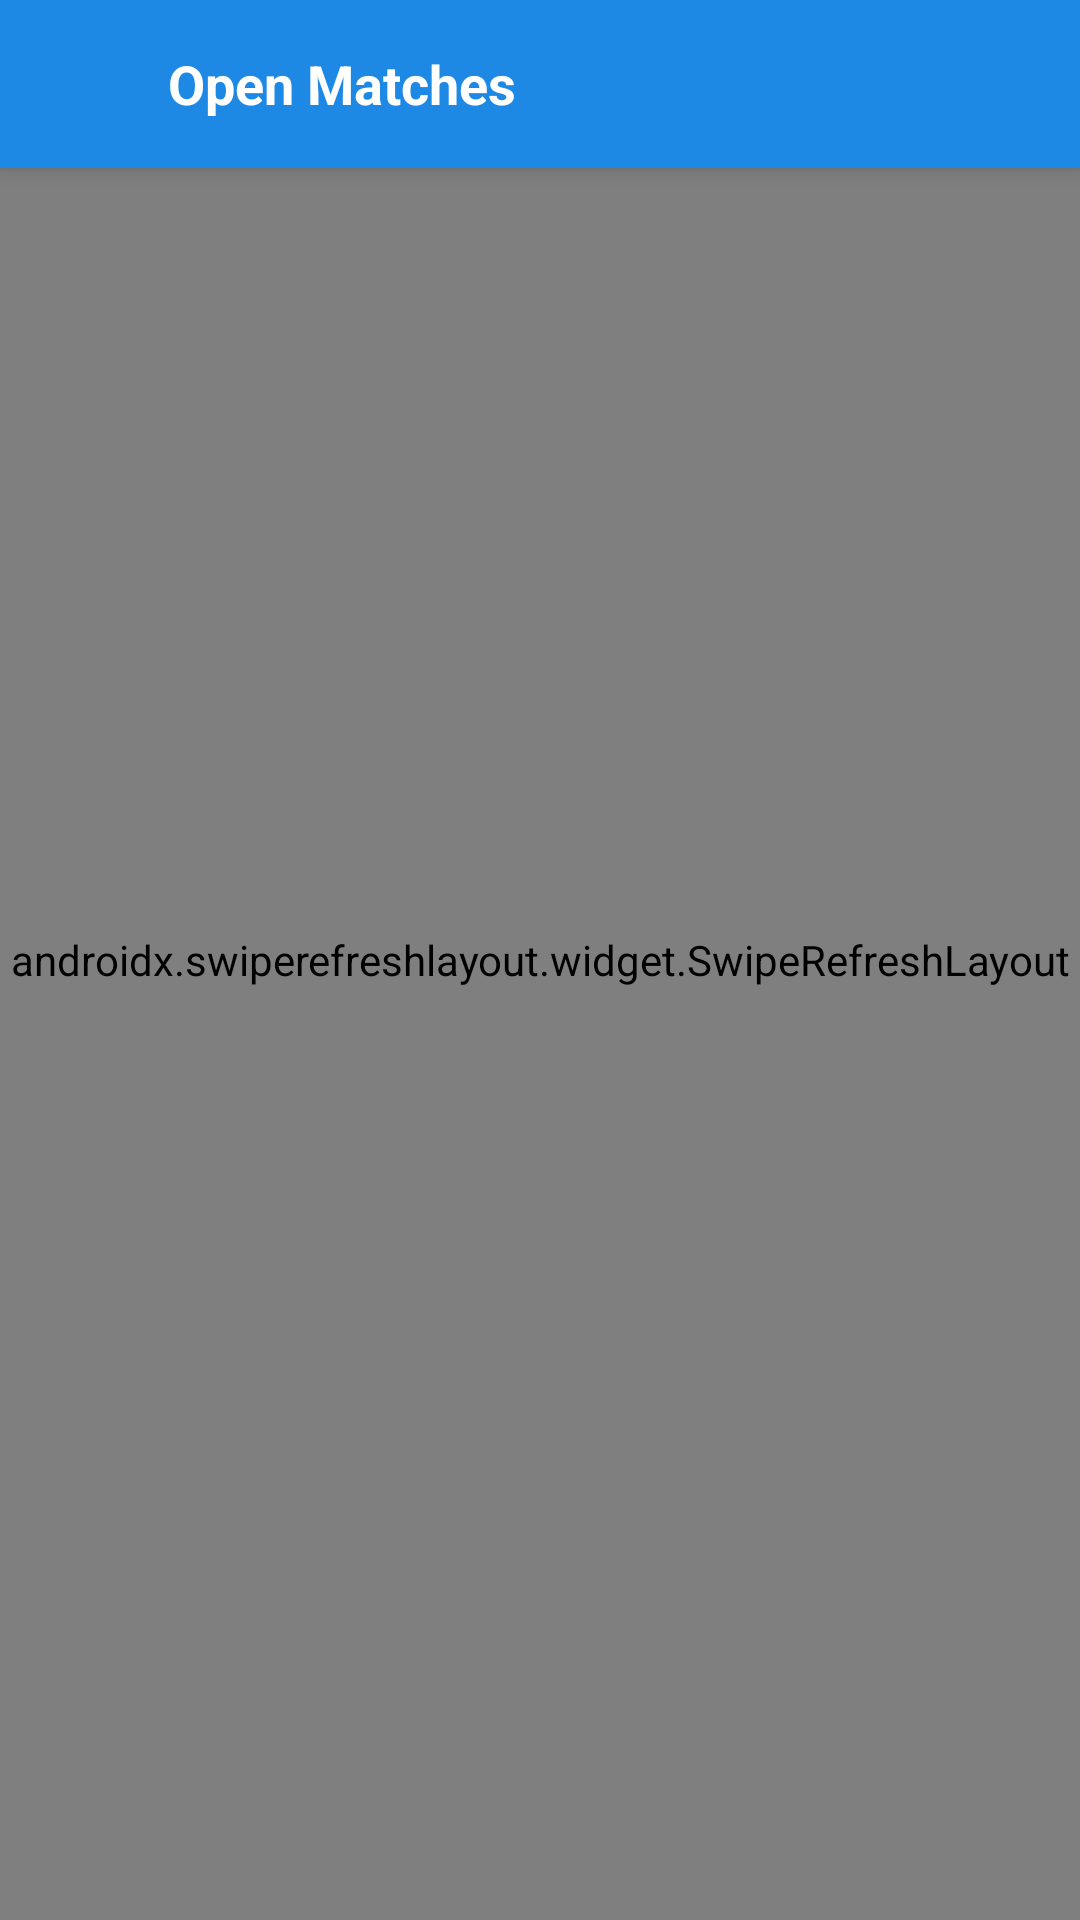

This screen was rendered from an Android layout file. Write that file and the resources it references.
<!-- AndroidManifest.xml: activity theme Theme.MyApp.NoActionBar -->
<!-- res/layout/activity_resume_match.xml -->
<?xml version="1.0" encoding="utf-8"?>
<androidx.coordinatorlayout.widget.CoordinatorLayout xmlns:android="http://schemas.android.com/apk/res/android"
    xmlns:app="http://schemas.android.com/apk/res-auto"
    xmlns:tools="http://schemas.android.com/tools"
    android:layout_width="match_parent"
    android:layout_height="match_parent"
    tools:context=".ResumeMatchActivity">
    <com.google.android.material.appbar.AppBarLayout
        android:layout_width="match_parent"
        android:layout_height="wrap_content"
        android:theme="@style/Theme.MyApp.AppBarOverlay">
        <androidx.coordinatorlayout.widget.CoordinatorLayout
            android:layout_width="match_parent"
            android:layout_height="match_parent">
            <ImageButton
                android:id="@+id/matches_list_button_close"
                android:layout_width="?attr/actionBarSize"
                android:layout_height="?attr/actionBarSize"
                android:background="?attr/selectableItemBackgroundBorderless"
                android:layout_gravity="start|center"
                app:srcCompat="@drawable/ic_arrow_black_white_24dp" />
            <TextView
                android:id="@+id/textView2"
                android:layout_width="wrap_content"
                android:layout_height="wrap_content"
                android:paddingLeft="?attr/actionBarSize"
                android:layout_gravity="center_vertical"
                android:textSize="18sp"
                android:textStyle="bold"
                android:textColor="@android:color/white"
                android:text="Open Matches" />
        </androidx.coordinatorlayout.widget.CoordinatorLayout>
    </com.google.android.material.appbar.AppBarLayout>
    <androidx.swiperefreshlayout.widget.SwipeRefreshLayout
        xmlns:android="http://schemas.android.com/apk/res/android"
        android:id="@+id/pullToRefreshMatches"
        android:layout_width="match_parent"
        android:layout_height="match_parent">
        <androidx.recyclerview.widget.RecyclerView
            android:id="@+id/open_matches_list"
            android:layout_width="match_parent"
            android:layout_height="match_parent"
            android:scrollbars="vertical"
            android:scrollbarFadeDuration="500"
            android:clickable="true"
            android:foreground="?android:attr/selectableItemBackground"
            android:scrollbarStyle="outsideOverlay"
            android:paddingTop="?attr/actionBarSize">
        </androidx.recyclerview.widget.RecyclerView>
    </androidx.swiperefreshlayout.widget.SwipeRefreshLayout>
</androidx.coordinatorlayout.widget.CoordinatorLayout>
<!-- resources referenced by this layout -->
<resources>
  <style name="Theme.MyApp.AppBarOverlay" parent="ThemeOverlay.AppCompat.Dark.ActionBar" />
  <style name="Theme.MyApp.NoActionBar">
          <item name="windowActionBar">false</item>
          <item name="windowNoTitle">true</item>
      </style>
</resources>
